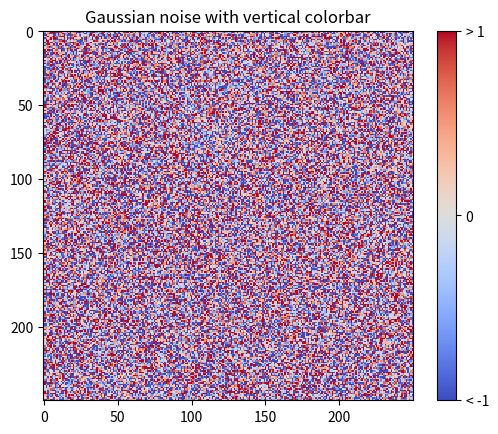
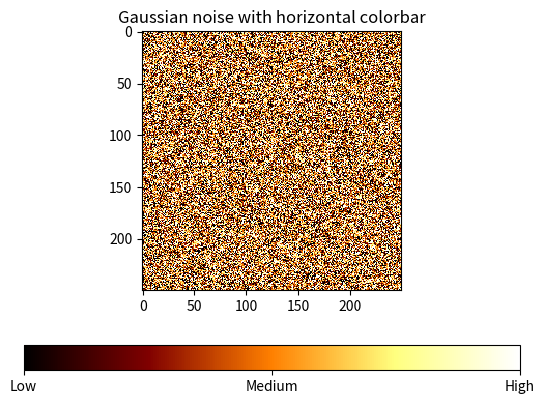

These charts were generated, in order, by the following Python code:
"""Produce custom labelling for a colorbar.

[redacted]
"""

import matplotlib.pyplot as plt
import numpy as np
from matplotlib import cm
from numpy.random import randn

# Make plot with vertical (default) colorbar
fig, ax = plt.subplots()

data = np.clip(randn(250, 250), -1, 1)

cax = ax.imshow(data, interpolation='nearest', cmap=cm.coolwarm)
ax.set_title('Gaussian noise with vertical colorbar')

# Add colorbar, make sure to specify tick locations to match desired ticklabels
cbar = fig.colorbar(cax, ticks=[-1, 0, 1])
cbar.ax.set_yticklabels(['< -1', '0', '> 1'])  # vertically oriented colorbar

# Make plot with horizontal colorbar
fig, ax = plt.subplots()

data = np.clip(randn(250, 250), -1, 1)

cax = ax.imshow(data, interpolation='nearest', cmap=cm.afmhot)
ax.set_title('Gaussian noise with horizontal colorbar')

cbar = fig.colorbar(cax, ticks=[-1, 0, 1], orientation='horizontal')
cbar.ax.set_xticklabels(['Low', 'Medium', 'High'])  # horizontal colorbar

plt.show()